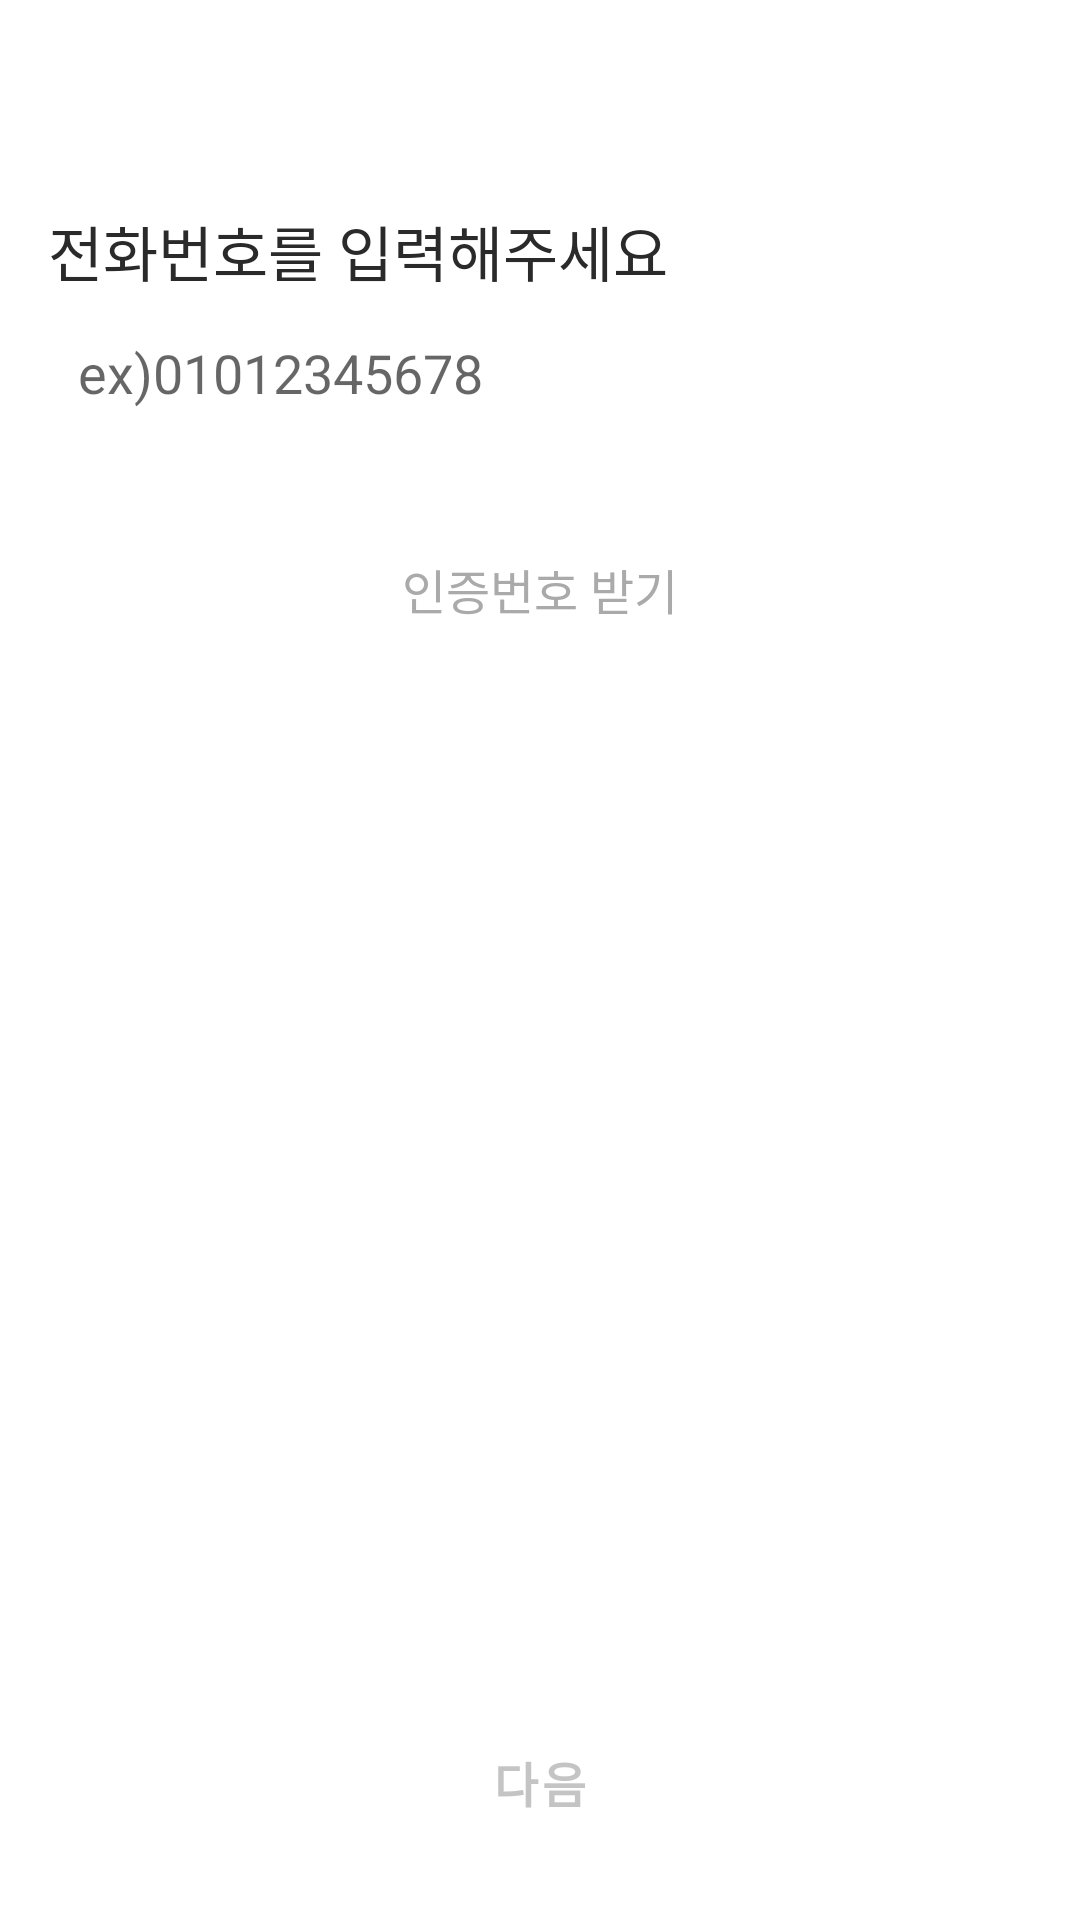

Write the Android layout XML for this screen, with the resource values it uses.
<!-- AndroidManifest.xml: application theme Theme.Cherish_refactor -->
<!-- res/layout/fragment_sign_up_second.xml -->
<?xml version="1.0" encoding="utf-8"?>
<layout xmlns:android="http://schemas.android.com/apk/res/android"
    xmlns:tools="http://schemas.android.com/tools">




<androidx.constraintlayout.widget.ConstraintLayout
    xmlns:app="http://schemas.android.com/apk/res-auto"
    android:layout_width="match_parent"
    android:layout_height="match_parent">


    <ImageView
        android:contentDescription="@null"
        android:id="@+id/indicator_first"
        android:layout_width="wrap_content"
        android:layout_height="wrap_content"
        android:layout_marginTop="24dp"
        android:src="@drawable/sign_up_indicator_off"
        app:layout_constraintStart_toStartOf="parent"
        app:layout_constraintTop_toTopOf="parent"
        android:layout_marginStart="24dp" />

    <ImageView
        android:contentDescription="@null"
        android:id="@+id/indicator_second"
        android:layout_width="wrap_content"
        android:layout_height="wrap_content"
        android:layout_marginTop="24dp"
        android:src="@drawable/sign_up_indicator_on"
        app:layout_constraintStart_toEndOf="@+id/indicator_first"
        app:layout_constraintTop_toTopOf="parent"
        android:layout_marginStart="9dp" />

    <ImageView
        android:contentDescription="@null"
        android:id="@+id/indicator_third"
        android:layout_width="wrap_content"
        android:layout_height="wrap_content"
        android:layout_marginTop="24dp"
        android:src="@drawable/sign_up_indicator_off"
        app:layout_constraintStart_toEndOf="@+id/indicator_second"
        app:layout_constraintTop_toTopOf="parent"
        android:layout_marginStart="9dp" />


    <TextView
        android:id="@+id/phone_text"
        android:layout_width="wrap_content"
        android:layout_height="wrap_content"
        android:text="@string/sign_up_phone"
        android:fontFamily="@font/notosanscjkkr_medium"
        android:textSize="@dimen/text_20sp"
        android:textColor="#2a2a2a"
        android:layout_marginTop="45dp"
        android:layout_marginStart="16dp"
        app:layout_constraintStart_toStartOf="parent"
        app:layout_constraintTop_toBottomOf="@+id/indicator_first" />

    <EditText
        android:autofillHints="@string/sign_up_email_hint"
        android:inputType="phone"
        android:id="@+id/user_phone"
        android:layout_width="0dp"
        android:layout_height="44dp"
        app:layout_constraintStart_toStartOf="parent"
        app:layout_constraintEnd_toEndOf="parent"
        android:layout_marginStart="@dimen/margin_16dp"
        android:layout_marginEnd="@dimen/margin_16dp"
        app:layout_constraintTop_toBottomOf="@+id/phone_text"
        android:background="@drawable/search_background"
        android:layout_marginTop="4dp"
        android:paddingStart="10dp"
        android:paddingEnd="0dp"
        android:hint="@string/sign_up_phone_hint" />

    <TextView
        android:id="@+id/certification_btn"
        android:layout_width="0dp"
        android:layout_height="44dp"
        app:layout_constraintStart_toStartOf="@+id/user_phone"
        app:layout_constraintEnd_toEndOf="@+id/user_phone"
        android:background="@drawable/sign_up_btn"
        android:textColor="@color/cherish_text_gray"
        android:gravity="center"
        android:fontFamily="@font/notosanscjkkr_regular"
        android:textSize="@dimen/text_16sp"
        app:layout_constraintTop_toBottomOf="@+id/user_phone"
        android:text="@string/sign_up_certification_number"
        android:layout_marginTop="28dp" />

    <TextView
        android:visibility="gone"
        android:id="@+id/certification_text"
        android:layout_width="wrap_content"
        android:layout_height="wrap_content"
        android:text="@string/sign_up_certification_text"
        android:fontFamily="@font/notosanscjkkr_medium"
        android:textSize="@dimen/text_20sp"
        android:textColor="#2a2a2a"
        android:layout_marginTop="37dp"
        android:layout_marginStart="16dp"
        app:layout_constraintStart_toStartOf="parent"
        app:layout_constraintTop_toBottomOf="@+id/user_phone" />

    <EditText
        android:visibility="gone"
        android:autofillHints="@string/sign_up_certification_hint"
        android:inputType="phone"
        android:id="@+id/user_certification_number"
        android:layout_width="0dp"
        android:layout_height="44dp"
        app:layout_constraintStart_toStartOf="parent"
        app:layout_constraintEnd_toEndOf="parent"
        android:layout_marginStart="16dp"
        app:layout_goneMarginEnd="@dimen/margin_16dp"
        android:layout_marginEnd="@dimen/margin_16dp"
        app:layout_constraintTop_toBottomOf="@+id/certification_text"
        android:background="@drawable/search_background"
        android:layout_marginTop="4dp"
        android:paddingStart="10dp"
        android:paddingEnd="0dp"
        android:hint="@string/sign_up_certification_hint" />

    <TextView
        android:visibility="gone"
        android:id="@+id/certification_again"
        android:layout_width="0dp"
        android:layout_height="44dp"
        app:layout_constraintStart_toStartOf="@+id/user_certification_number"
        app:layout_constraintEnd_toEndOf="@+id/user_certification_number"
        android:background="@drawable/sign_up_btn"
        android:textColor="@color/cherish_text_gray"
        android:gravity="center"
        android:fontFamily="@font/notosanscjkkr_regular"
        android:textSize="@dimen/text_16sp"
        app:layout_constraintTop_toBottomOf="@+id/user_certification_number"
        android:text="@string/sign_up_certification_again"
        android:layout_marginTop="28dp" />

    <TextView
        android:id="@+id/certification_ok"
        android:visibility="gone"
        android:layout_width="wrap_content"
        android:layout_height="wrap_content"
        app:layout_constraintEnd_toEndOf="@+id/certification_again"
        app:layout_constraintTop_toBottomOf="@+id/certification_again"
        android:textColor="@color/cherish_pink_sub"
        android:fontFamily="@font/notosanscjkkr_regular"
        android:text="@string/sign_up_certification_check" />

    <Button
        android:id="@+id/sign_up_button"
        android:layout_width="0dp"
        android:layout_height="50dp"
        style="@style/RoundButton.SignUp"
        android:text="@string/sign_up_button_next"
        app:layout_constraintBottom_toBottomOf="parent"
        app:layout_constraintStart_toStartOf="parent"
        app:layout_constraintEnd_toEndOf="parent"
        android:textStyle="bold"
        android:textSize="16sp"
        android:layout_marginStart="@dimen/margin_16dp"
        android:layout_marginEnd="@dimen/margin_16dp"
        android:layout_marginBottom="@dimen/margin_21dp" />

</androidx.constraintlayout.widget.ConstraintLayout>
</layout>
<!-- resources referenced by this layout -->
<resources>
  <color name="cherish_pink_sub">#F7596C</color>
  <color name="cherish_text_gray">#AAAAAA</color>
  <dimen name="margin_16dp">16dp</dimen>
  <dimen name="margin_21dp">21dp</dimen>
  <dimen name="text_16sp">16sp</dimen>
  <dimen name="text_20sp">20sp</dimen>
  <string name="sign_up_button_next">다음</string>
  <string name="sign_up_certification_again">재발송</string>
  <string name="sign_up_certification_check">올바르지 않은 인증번호입니다.</string>
  <string name="sign_up_certification_hint">인증번호 입력</string>
  <string name="sign_up_certification_number">인증번호 받기</string>
  <string name="sign_up_certification_text">인증번호를 입력해주세요</string>
  <string name="sign_up_email_hint">Ex) cherish@naver.com</string>
  <string name="sign_up_phone">전화번호를 입력해주세요</string>
  <string name="sign_up_phone_hint">ex)01012345678</string>
  <style name="RoundButton.SignUp">
          <item name="android:layout_height">48dp</item>
          <item name="android:backgroundTint">@color/cherish_light_gray</item>
          <item name="android:textColor">@color/cherish_pass_text_gray</item>
      </style>
  <style name="Theme.Cherish_refactor" parent="Theme.MaterialComponents.Light.NoActionBar">
          
          <item name="colorPrimary">@color/black</item>
          <item name="colorPrimaryVariant">@color/purple_700</item>
          <item name="colorOnPrimary">@color/white</item>
          
          <item name="colorSecondary">@color/teal_200</item>
          <item name="colorSecondaryVariant">@color/teal_700</item>
          <item name="colorOnSecondary">@color/black</item>
          
          <item name="android:statusBarColor">#000000</item>
          
  
          <item name="bottomSheetStyle">@style/CustomBottomSheet</item>
      </style>
  <color name="cherish_light_gray">#F0F0F0</color>
  <color name="cherish_pass_text_gray">#c4c4c4</color>
  <color name="black">#FF000000</color>
  <color name="purple_700">#FF3700B3</color>
  <color name="white">#FFFFFFFF</color>
  <color name="teal_200">#FF03DAC5</color>
  <color name="teal_700">#FF018786</color>
  <style name="CustomBottomSheet" parent="Widget.MaterialComponents.BottomSheet">
          <item name="shapeAppearanceOverlay">
              @style/CustomShapeAppearanceOverlay.MaterialComponents.BottomSheet
          </item>
      </style>
  <style name="CustomShapeAppearanceOverlay.MaterialComponents.BottomSheet" parent="">
          <item name="cornerSizeTopRight">@dimen/radius_32dp</item>
          <item name="cornerSizeTopLeft">@dimen/radius_32dp</item>
          <item name="cornerSizeBottomRight">0dp</item>
          <item name="cornerSizeBottomLeft">0dp</item>
      </style>
  <dimen name="radius_32dp">32dp</dimen>
</resources>
